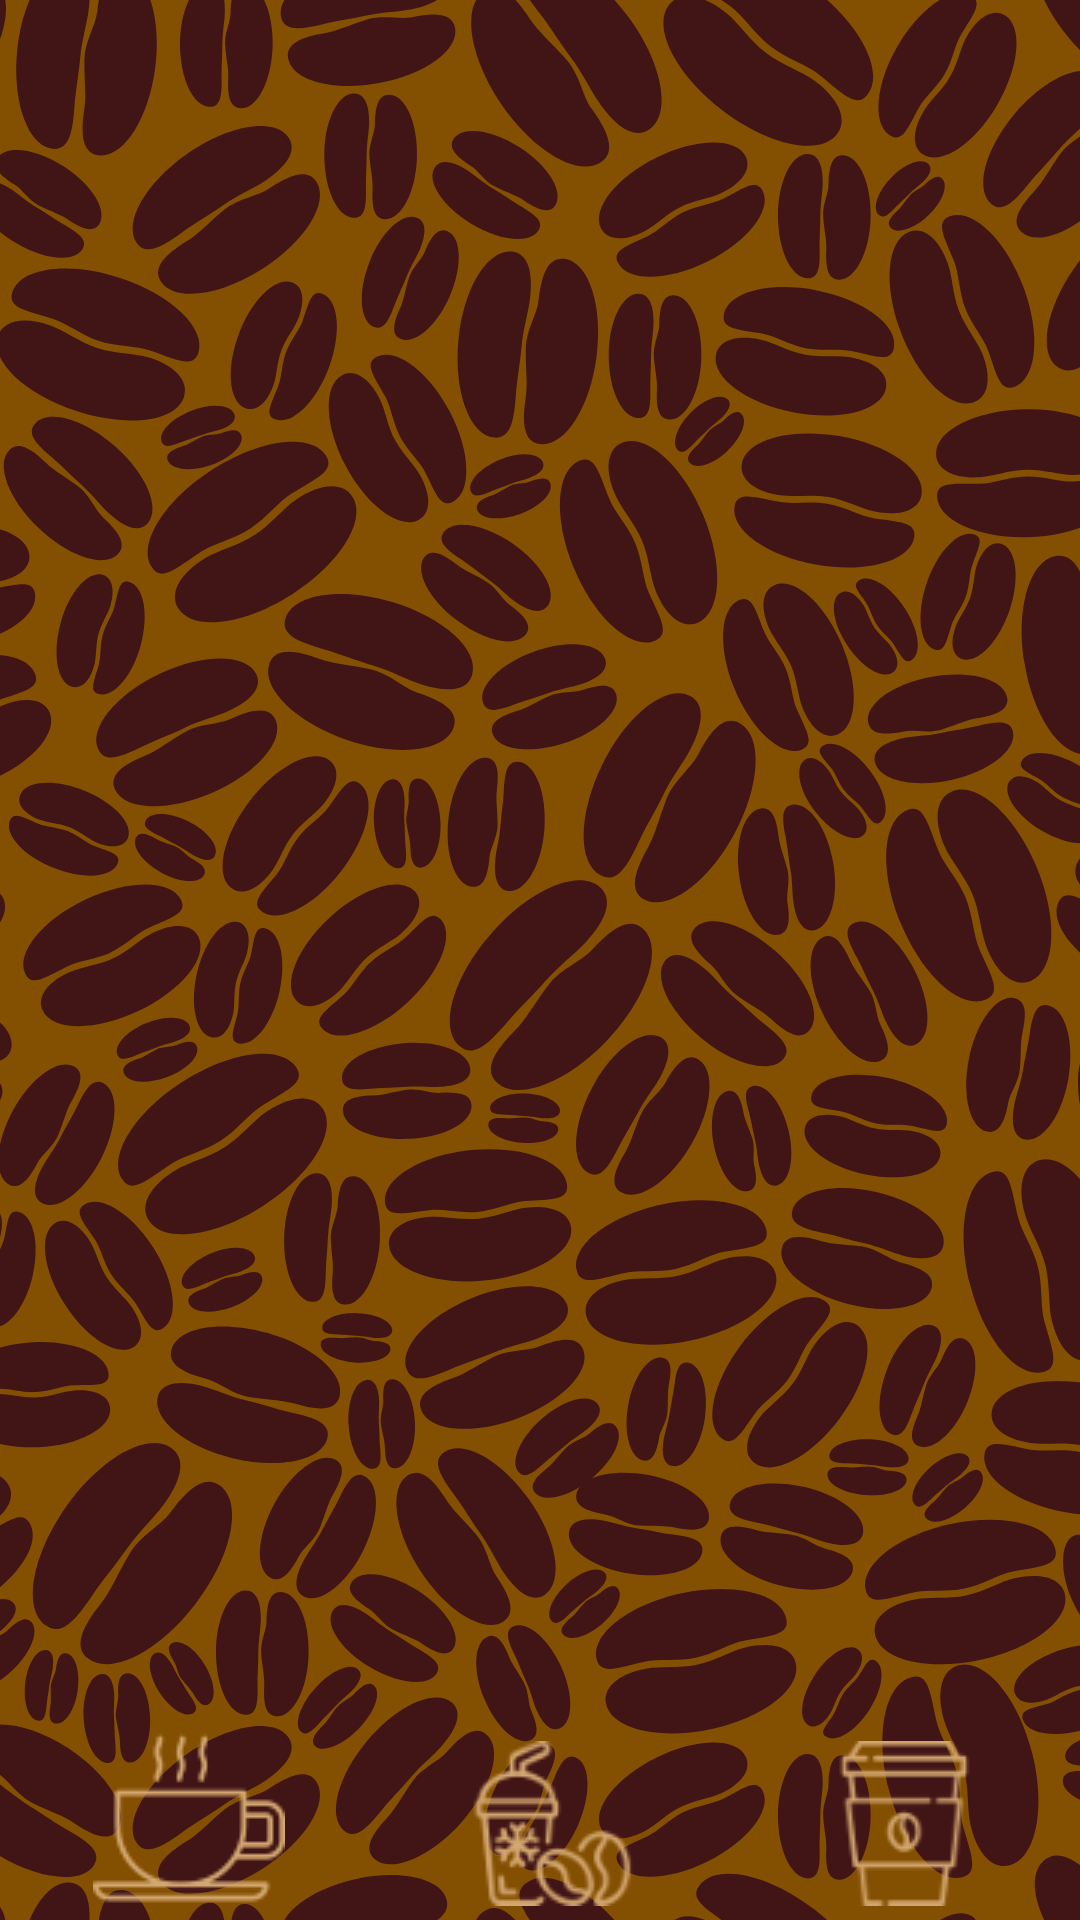

Produce the Android XML layout that renders to this screen, including the resource entries it uses.
<!-- AndroidManifest.xml: application theme Theme.ProiectAndroid -->
<!-- res/layout/fragment_coffees.xml -->
<?xml version="1.0" encoding="utf-8"?>
<androidx.constraintlayout.widget.ConstraintLayout xmlns:android="http://schemas.android.com/apk/res/android"
    xmlns:app="http://schemas.android.com/apk/res-auto"
    xmlns:tools="http://schemas.android.com/tools"
    android:layout_width="match_parent"
    android:layout_height="match_parent"
    tools:context=".CoffeesFragment">

    <ImageView
        android:id="@+id/background_image_view"
        android:layout_width="730dp"
        android:layout_height="0dp"
        android:src="@drawable/coffee_background"
        android:scaleType="centerInside"
        app:layout_constraintTop_toTopOf="parent"
        app:layout_constraintBottom_toBottomOf="parent"
        app:layout_constraintStart_toStartOf="parent"
        app:layout_constraintEnd_toEndOf="parent"/>

    <androidx.recyclerview.widget.RecyclerView
        android:id="@+id/coffeesRecyclerView"
        android:layout_width="0dp"
        android:layout_height="0dp"
        app:layout_constraintTop_toTopOf="parent"
        app:layout_constraintBottom_toTopOf="@id/buttonLayout"
        app:layout_constraintStart_toStartOf="parent"
        app:layout_constraintEnd_toEndOf="parent"
        tools:listitem="@layout/coffee_item"/>

    <LinearLayout
        android:id="@+id/buttonLayout"
        android:layout_width="0dp"
        android:layout_height="wrap_content"
        android:orientation="horizontal"
        app:layout_constraintBottom_toBottomOf="parent"
        app:layout_constraintStart_toStartOf="parent"
        app:layout_constraintEnd_toEndOf="parent"
        app:layout_constraintTop_toBottomOf="@id/coffeesRecyclerView">

        <ImageButton
            android:id="@+id/btnHotCoffees"
            android:layout_width="wrap_content"
            android:layout_height="wrap_content"
            android:layout_weight="1"
            android:src="@drawable/hot_coffee"
            android:layout_gravity="center"
            android:background="?attr/selectableItemBackgroundBorderless"/>

        <ImageButton
            android:id="@+id/btnColdCoffees"
            android:layout_width="wrap_content"
            android:layout_height="wrap_content"
            android:layout_weight="1"
            android:src="@drawable/cold_coffee"
            android:layout_gravity="center"
            android:background="?attr/selectableItemBackgroundBorderless"/>

        <ImageButton
            android:id="@+id/btnToGo"
            android:layout_width="wrap_content"
            android:layout_height="wrap_content"
            android:layout_weight="1"
            android:src="@drawable/to_go_coffee"
            android:layout_gravity="center"
            android:background="?attr/selectableItemBackgroundBorderless"/>
    </LinearLayout>

</androidx.constraintlayout.widget.ConstraintLayout>
<!-- res/layout/coffee_item.xml (included above) -->
<?xml version="1.0" encoding="utf-8"?>
<androidx.cardview.widget.CardView xmlns:android="http://schemas.android.com/apk/res/android"
    xmlns:app="http://schemas.android.com/apk/res-auto"
    xmlns:tools="http://schemas.android.com/tools"
    android:layout_width="match_parent"
    android:layout_height="wrap_content"
    android:layout_margin="8dp"
    app:cardCornerRadius="10dp"
    app:cardElevation="4dp">

    <androidx.constraintlayout.widget.ConstraintLayout
        android:layout_width="match_parent"
        android:layout_height="wrap_content"
        android:padding="16dp"
        android:background="@drawable/rv_gradient">

        <TextView
            android:id="@+id/nameTextView"
            android:layout_width="0dp"
            android:layout_height="wrap_content"
            android:textSize="18sp"
            android:textColor="#D3A770"
            app:layout_constraintTop_toTopOf="parent"
            app:layout_constraintStart_toStartOf="parent"
            app:layout_constraintEnd_toEndOf="parent"
            tools:text="Drink Name"/>

    </androidx.constraintlayout.widget.ConstraintLayout>
</androidx.cardview.widget.CardView>
<!-- resources referenced by this layout -->
<resources>
  <!-- drawable coffee_background: vector/xml drawable (drawable, 161654 chars, omitted) -->
  <!-- drawable cold_coffee: png bitmap (drawable, 4703 bytes) -->
  <!-- drawable hot_coffee: png bitmap (drawable, 2124 bytes) -->
  <!-- drawable rv_gradient (drawable) -->
  <layer-list xmlns:android="http://schemas.android.com/apk/res/android">
      <item>
          <shape android:shape="rectangle">
              <gradient
                  android:angle="90"
                  android:centerX="0.6"
                  android:endColor="#D3A770"
                  android:centerColor="#411415"
                  android:startColor="#411415"
                  android:type="linear"/>
              <corners android:radius="16dp" />
          </shape>
      </item>
  
      <item>
          <shape android:shape="rectangle">
              <solid android:color="@android:color/transparent" />
              <stroke
                  android:width="3dp"
              android:color="@color/black"/>
              <corners android:radius="8dp" />
          </shape>
      </item>
  </layer-list>
  <!-- drawable to_go_coffee: png bitmap (drawable, 2779 bytes) -->
  <style name="Theme.ProiectAndroid" parent="Theme.AppCompat.DayNight.DarkActionBar">
      </style>
  <color name="black">#FF000000</color>
</resources>
